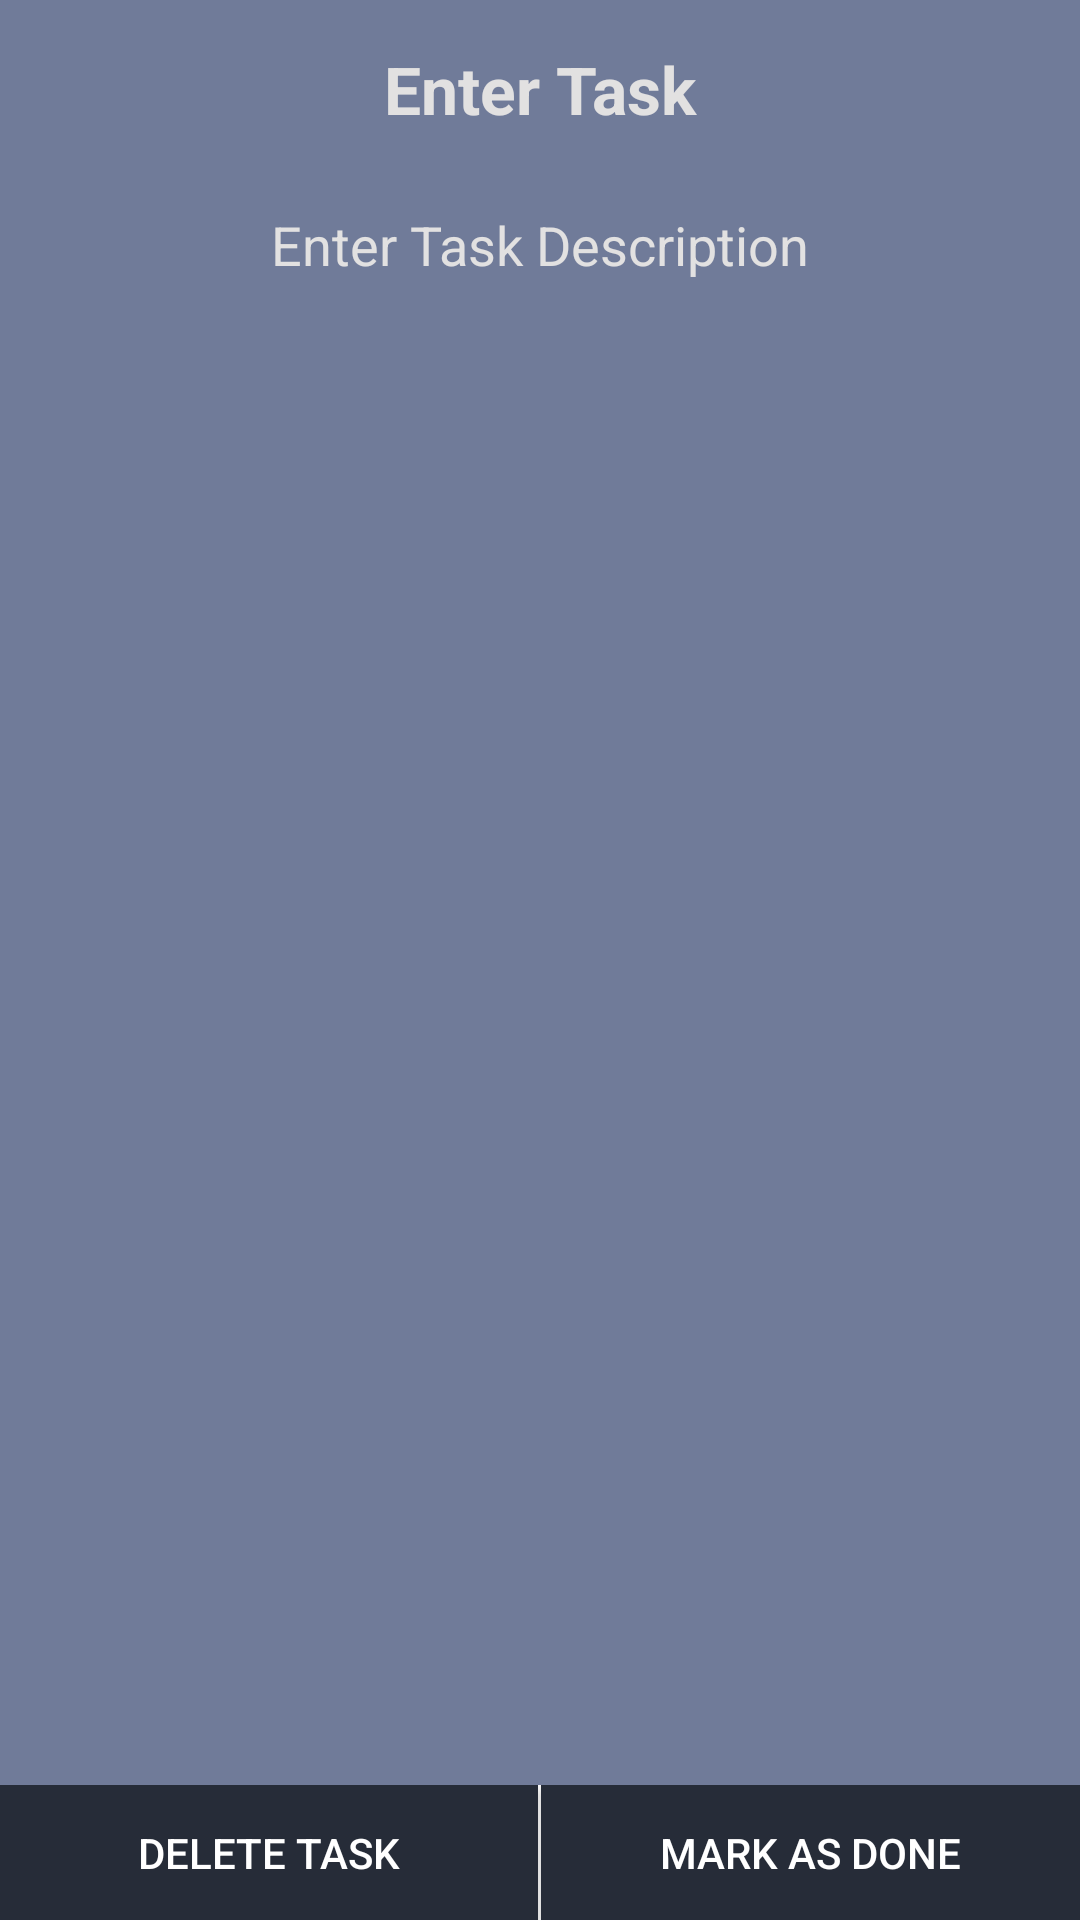

Here is an Android app screen rendered from its layout file. Give the layout XML and the strings, colors and styles it references.
<!-- AndroidManifest.xml: application theme AppTheme -->
<!-- res/layout/view_task.xml -->
<?xml version="1.0" encoding="utf-8"?>
<RelativeLayout xmlns:android="http://schemas.android.com/apk/res/android"
    android:layout_width="match_parent"
    android:layout_height="match_parent"
    android:background="#d6566387">


    <LinearLayout
        android:id="@+id/lin"
        android:layout_width="match_parent"
        android:layout_height="45dp"
        android:layout_alignParentBottom="true"
        android:orientation="horizontal"
        android:weightSum="2">

        <Button
            android:id="@+id/delete_task"
            android:layout_width="0dp"
            android:layout_height="match_parent"
            android:layout_weight="1"
            android:background="@color/colorPrimaryDark"
            android:text="@string/delete_task"
            android:textColor="@color/white" />

        <View
            android:layout_width="1dp"
            android:layout_height="match_parent"
            android:background="@color/white" />

        <Button
            android:id="@+id/mark_task_as_done"
            android:layout_width="0dp"
            android:layout_height="match_parent"
            android:layout_weight="1"
            android:background="@color/colorPrimaryDark"
            android:text="@string/mark_as_done"
            android:textColor="@color/white" />


    </LinearLayout>

    <ScrollView
        android:layout_width="match_parent"
        android:layout_height="match_parent"
        android:layout_above="@id/lin"
        android:layout_below="@id/toolbar">

        <LinearLayout
            android:layout_width="match_parent"
            android:layout_height="match_parent"
            android:orientation="vertical">

            

            <TextView
                android:id="@+id/task_name"
                android:layout_width="match_parent"
                android:layout_height="wrap_content"
                android:layout_marginLeft="10dp"
                android:layout_marginRight="10dp"
                android:layout_marginTop="15dp"
                android:backgroundTint="@color/white"
                android:gravity="center"
                android:hint="@string/enter_task"
                android:textStyle="bold"
                android:textColor="@color/white"
                android:textColorHint="#e2e1e1"
                android:textSize="22sp" />

            <TextView
                android:id="@+id/task_description"
                android:layout_width="match_parent"
                android:layout_height="wrap_content"
                android:layout_marginLeft="10dp"
                android:layout_marginRight="10dp"
                android:layout_marginTop="25dp"
                android:backgroundTint="@color/white"
                android:gravity="center"
                android:hint="@string/enter_task_description"
                android:textColor="@color/white"
                android:textColorHint="#e2e1e1"
                android:textSize="18sp" />


        </LinearLayout>

    </ScrollView>

</RelativeLayout>
<!-- resources referenced by this layout -->
<resources>
  <color name="colorPrimaryDark">#262C38</color>
  <color name="white">#FFFFFF</color>
  <string name="delete_task">Delete Task</string>
  <string name="enter_task">Enter Task</string>
  <string name="enter_task_description">Enter Task Description</string>
  <string name="mark_as_done">Mark as Done</string>
  <style name="AppTheme" parent="Theme.AppCompat.Light.NoActionBar">
          
          <item name="colorPrimary">@color/colorPrimary</item>
          <item name="colorPrimaryDark">@color/colorPrimaryDark</item>
          <item name="colorAccent">@color/colorAccent</item>
      </style>
  <color name="colorPrimary">#414c66</color>
  <color name="colorAccent">#59d9a4</color>
</resources>
